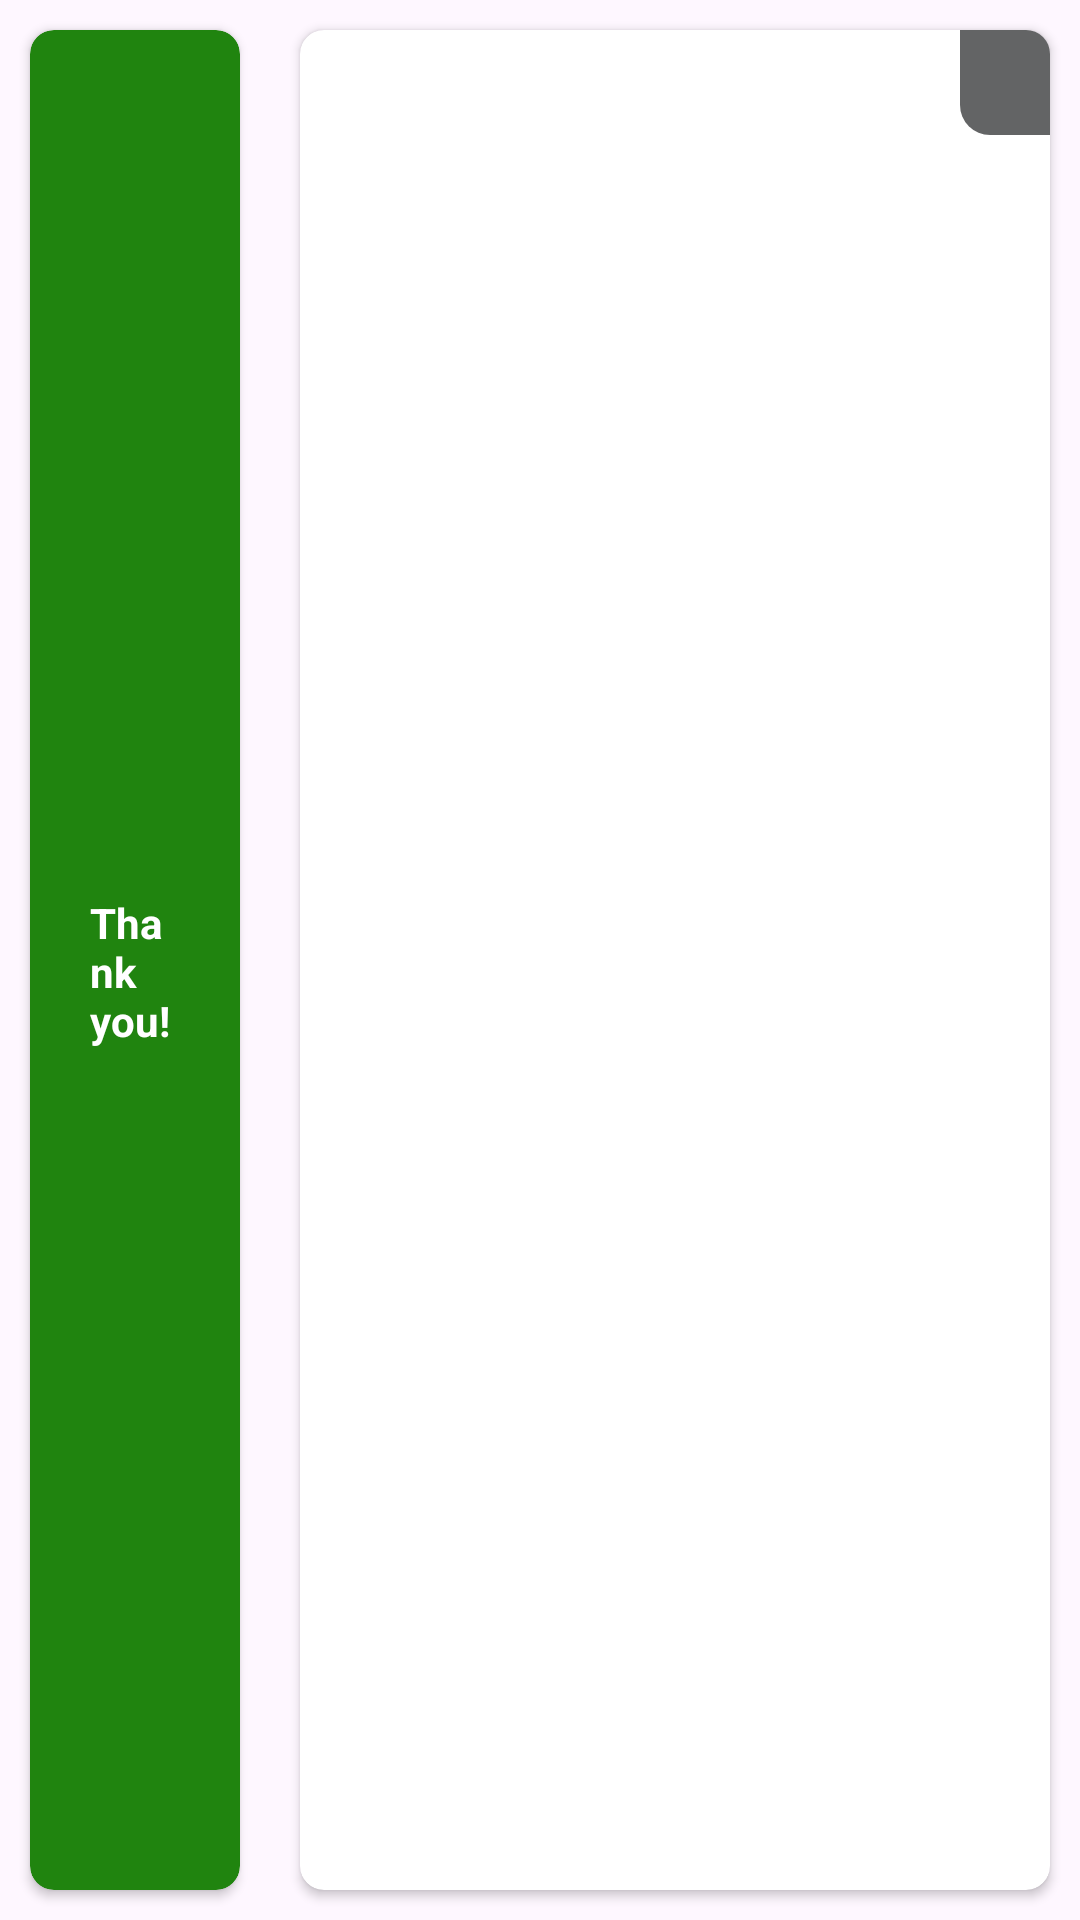

Android layout source for this screen:
<!-- AndroidManifest.xml: application theme Theme.MSAdsApp -->
<!-- res/layout/cfp.xml -->
<?xml version="1.0" encoding="utf-8"?>
<androidx.constraintlayout.widget.ConstraintLayout xmlns:android="http://schemas.android.com/apk/res/android"
    xmlns:app="http://schemas.android.com/apk/res-auto"
    android:layout_width="match_parent"
    android:layout_height="match_parent">

    <androidx.constraintlayout.widget.Guideline
        android:id="@+id/guideline2"
        android:layout_width="wrap_content"
        android:layout_height="wrap_content"
        android:orientation="vertical"
        app:layout_constraintGuide_percent="0.25" />

    <androidx.cardview.widget.CardView
        android:id="@+id/thankyoucard"
        android:layout_width="0dp"
        android:layout_height="match_parent"
        android:layout_margin="10dp"
        app:cardBackgroundColor="@color/green"
        app:cardCornerRadius="8dp"
        app:layout_constraintBottom_toBottomOf="parent"
        app:layout_constraintEnd_toStartOf="@+id/guideline2"
        app:layout_constraintStart_toStartOf="parent"
        app:layout_constraintTop_toTopOf="parent">

        <LinearLayout
            android:layout_width="match_parent"
            android:layout_height="match_parent"
            android:gravity="center_vertical"
            android:orientation="vertical"
            android:padding="20dp">

            <androidx.appcompat.widget.AppCompatImageView
                android:layout_width="@dimen/_30sdp"
                android:layout_height="@dimen/_30sdp"
                android:background="@drawable/shape_round"
                android:padding="8dp"
                app:layout_constraintStart_toStartOf="parent"
                app:layout_constraintTop_toTopOf="parent"
                app:srcCompat="@drawable/secure_payment_line" />

            <TextView
                android:layout_width="wrap_content"
                android:layout_height="wrap_content"
                android:layout_marginTop="8dp"
                android:text="Thank you!"
                android:textColor="@color/white"
                android:textSize="@dimen/_18ssp"
                android:textStyle="bold" />


        </LinearLayout>

    </androidx.cardview.widget.CardView>

    <androidx.cardview.widget.CardView
        android:id="@+id/adcard"
        android:layout_width="0dp"
        android:layout_height="match_parent"
        android:layout_margin="10dp"
        app:cardBackgroundColor="@color/white"
        app:cardCornerRadius="8dp"
        app:layout_constraintBottom_toBottomOf="parent"
        app:layout_constraintEnd_toEndOf="parent"
        app:layout_constraintStart_toStartOf="@+id/guideline2"
        app:layout_constraintTop_toTopOf="parent">

        <androidx.constraintlayout.widget.ConstraintLayout
            android:layout_width="match_parent"
            android:layout_height="match_parent">

            <androidx.appcompat.widget.AppCompatImageView
                android:id="@+id/adImageClover"
                android:layout_width="match_parent"
                android:layout_height="match_parent"
                android:scaleType="centerCrop"
                app:layout_constraintBottom_toBottomOf="parent"
                app:layout_constraintEnd_toEndOf="parent"
                app:layout_constraintStart_toStartOf="parent"
                app:layout_constraintTop_toTopOf="parent" />

            

            <androidx.appcompat.widget.AppCompatTextView
                android:id="@+id/adinfotext"
                android:layout_width="wrap_content"
                android:layout_height="wrap_content"
                android:background="@drawable/semi_transparent_text_border"
                android:paddingStart="15dp"
                android:paddingTop="8dp"
                android:paddingEnd="15dp"
                android:paddingBottom="8dp"
                android:textColor="@color/white"
                app:layout_constraintEnd_toEndOf="parent"
                app:layout_constraintTop_toTopOf="parent" />

        </androidx.constraintlayout.widget.ConstraintLayout>
    </androidx.cardview.widget.CardView>


</androidx.constraintlayout.widget.ConstraintLayout>
<!-- resources referenced by this layout -->
<resources>
  <color name="green">#20840F</color>
  <color name="white">#FFFFFFFF</color>
  <!-- drawable secure_payment_line (drawable) -->
  <vector xmlns:android="http://schemas.android.com/apk/res/android"
      android:width="24dp"
      android:height="24dp"
      android:viewportWidth="24"
      android:viewportHeight="24">
      <path
          android:pathData="M11.005,2L18.303,4.281C18.721,4.411 19.005,4.798 19.005,5.235V7H21.005C21.557,7 22.005,7.448 22.005,8V16C22.005,16.552 21.557,17 21.005,17L17.785,17.001C17.398,17.511 16.928,17.962 16.385,18.332L11.005,22L5.625,18.332C3.986,17.214 3.005,15.358 3.005,13.374V5.235C3.005,4.798 3.289,4.411 3.707,4.281L11.005,2ZM11.005,4.094L5.005,5.97V13.374C5.005,14.619 5.584,15.788 6.563,16.543L6.752,16.679L11.005,19.579L14.787,17H10.005C9.453,17 9.005,16.552 9.005,16V8C9.005,7.448 9.453,7 10.005,7H17.005V5.97L11.005,4.094ZM11.005,12V15H20.005V12H11.005ZM11.005,10H20.005V9H11.005V10Z"
          android:fillColor="@color/green" />
  </vector>
  <!-- drawable semi_transparent_text_border (drawable) -->
  <?xml version="1.0" encoding="utf-8"?>
  <shape xmlns:android="http://schemas.android.com/apk/res/android"
      android:shape="rectangle">
      <corners android:bottomLeftRadius="10dp" />
      <solid android:color="@color/black_semi_transparent_light" />
  
  </shape>
  <!-- drawable shape_round (drawable) -->
  <?xml version="1.0" encoding="utf-8"?>
  <shape xmlns:android="http://schemas.android.com/apk/res/android"
      android:shape="oval">
  
      <solid android:color="@color/green_light" />
  
  </shape>
  <style name="Theme.MSAdsApp" parent="Theme.MaterialComponents.DayNight.DarkActionBar">
          
          <item name="colorPrimary">@color/purple_500</item>
          <item name="colorPrimaryVariant">@color/purple_700</item>
          <item name="colorOnPrimary">@color/white</item>
          
          <item name="colorSecondary">@color/teal_200</item>
          <item name="colorSecondaryVariant">@color/teal_700</item>
          <item name="colorOnSecondary">@color/black</item>
          
          <item name="android:statusBarColor">?attr/colorPrimaryVariant</item>
          
      </style>
  <color name="black_semi_transparent_light">#B2202223</color>
  <color name="green_light">#DA9AF084</color>
  <color name="purple_500">#FF6200EE</color>
  <color name="purple_700">#FF3700B3</color>
  <color name="teal_200">#FF03DAC5</color>
  <color name="teal_700">#FF018786</color>
  <color name="black">#FF000000</color>
</resources>
